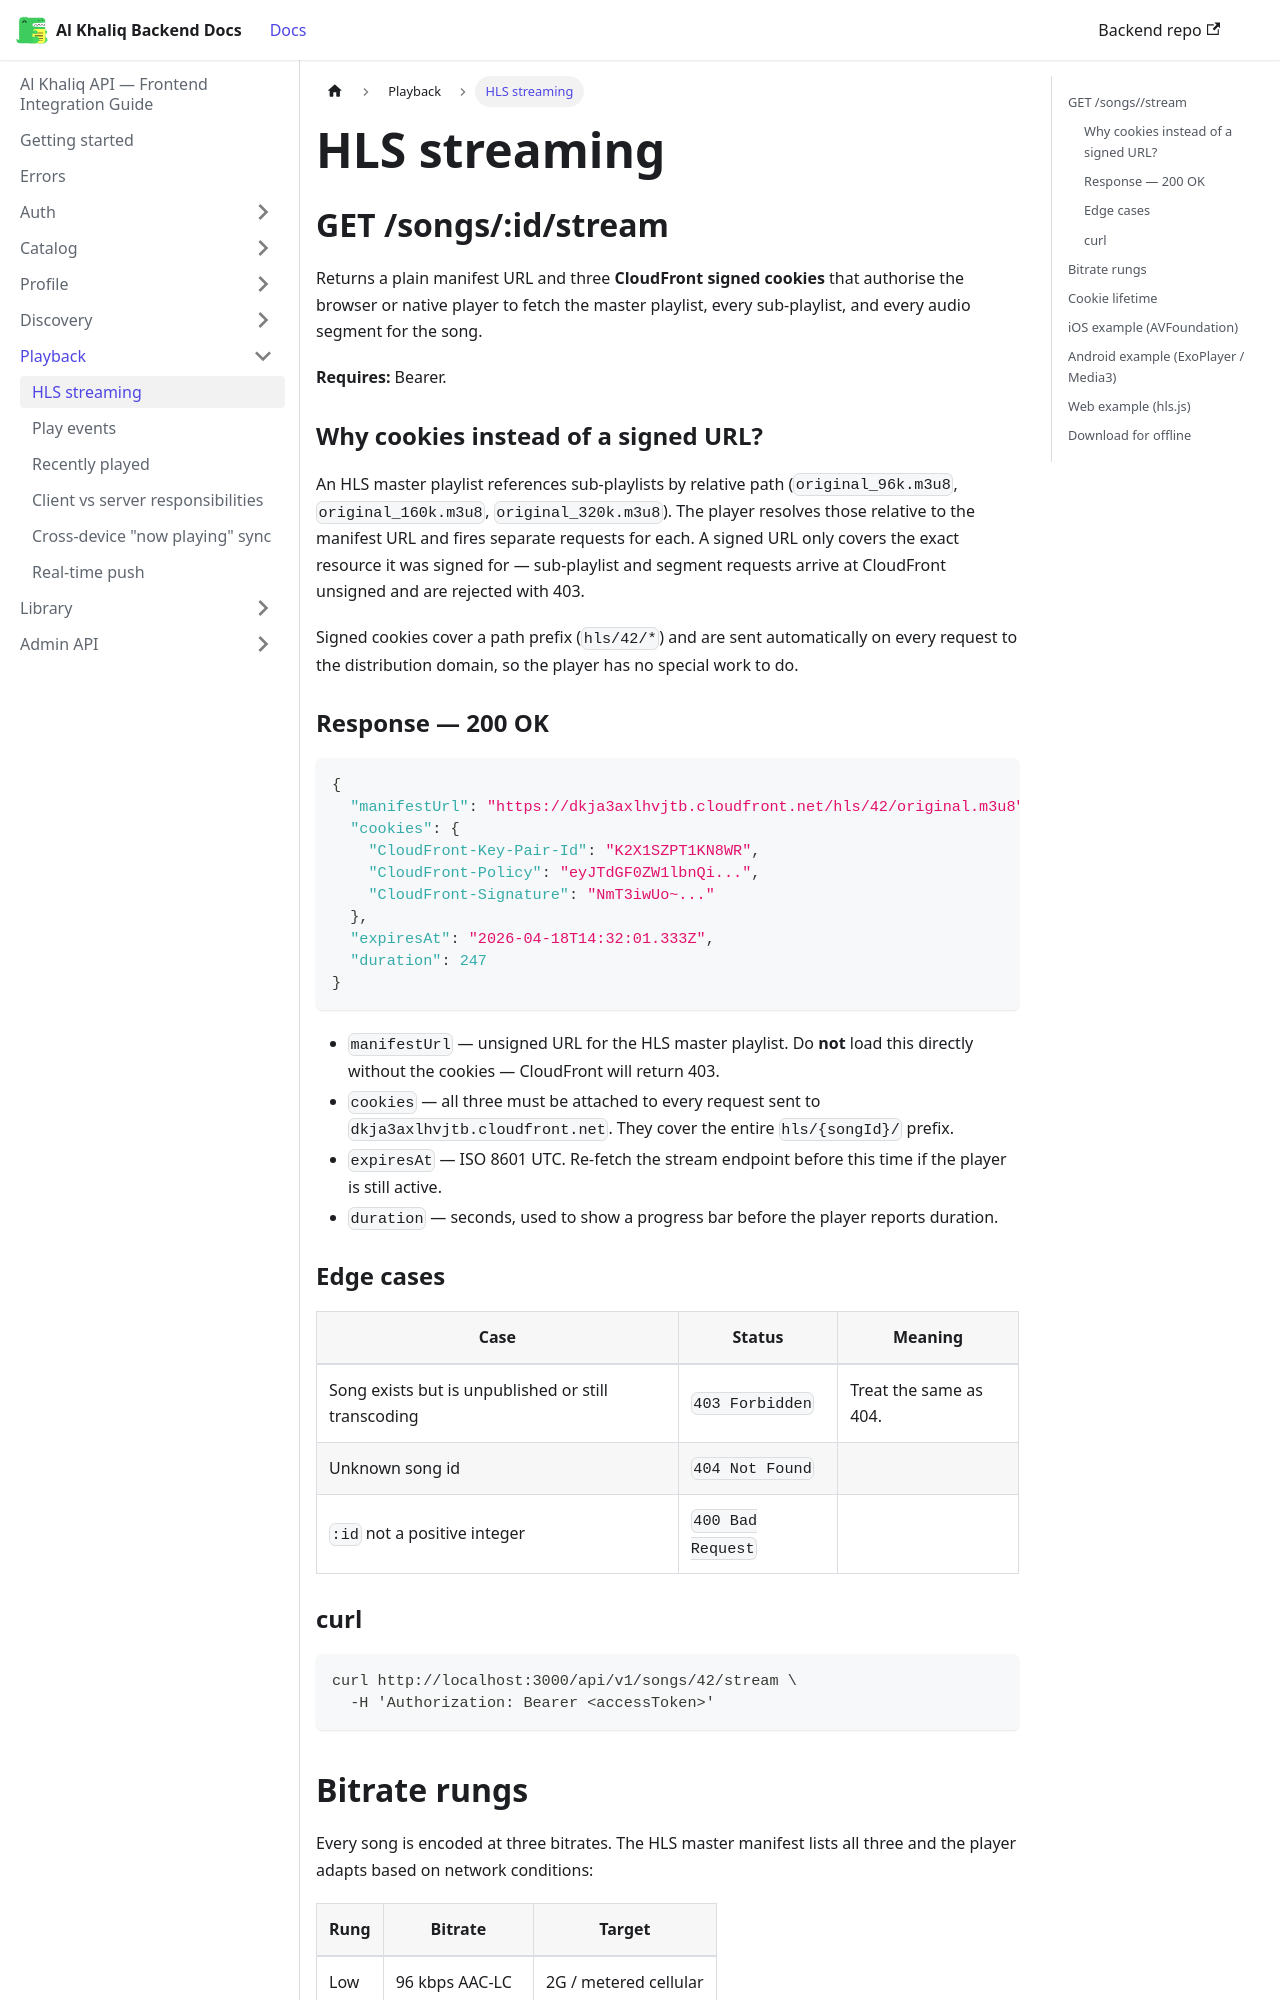

repository: igee-17/al-khaliq-docs · page: playback/streaming/index.html · generator: docusaurus

---
sidebar_position: 1
---

# HLS streaming

## GET /songs/:id/stream

Returns a plain manifest URL and three **CloudFront signed cookies** that authorise the browser or native player to fetch the master playlist, every sub-playlist, and every audio segment for the song.

**Requires:** Bearer.

### Why cookies instead of a signed URL?

An HLS master playlist references sub-playlists by relative path (`original_96k.m3u8`, `original_160k.m3u8`, `original_320k.m3u8`). The player resolves those relative to the manifest URL and fires separate requests for each. A signed URL only covers the exact resource it was signed for — sub-playlist and segment requests arrive at CloudFront unsigned and are rejected with 403.

Signed cookies cover a path prefix (`hls/42/*`) and are sent automatically on every request to the distribution domain, so the player has no special work to do.

### Response — 200 OK

```json
{
  "manifestUrl": "https://dkja3axlhvjtb.cloudfront.net/hls/42/original.m3u8",
  "cookies": {
    "CloudFront-Key-Pair-Id": "K2X1SZPT1KN8WR",
    "CloudFront-Policy": "eyJTdGF0ZW1lbnQi...",
    "CloudFront-Signature": "NmT3iwUo~..."
  },
  "expiresAt": "2026-04-18T14:32:01.333Z",
  "duration": 247
}
```

- `manifestUrl` — unsigned URL for the HLS master playlist. Do **not** load this directly without the cookies — CloudFront will return 403.
- `cookies` — all three must be attached to every request sent to `dkja3axlhvjtb.cloudfront.net`. They cover the entire `hls/{songId}/` prefix.
- `expiresAt` — ISO 8601 UTC. Re-fetch the stream endpoint before this time if the player is still active.
- `duration` — seconds, used to show a progress bar before the player reports duration.

### Edge cases

| Case | Status | Meaning |
|---|---|---|
| Song exists but is unpublished or still transcoding | `403 Forbidden` | Treat the same as 404. |
| Unknown song id | `404 Not Found` | |
| `:id` not a positive integer | `400 Bad Request` | |

### curl

```bash
curl http://localhost:3000/api/v1/songs/42/stream \
  -H 'Authorization: Bearer <accessToken>'
```
